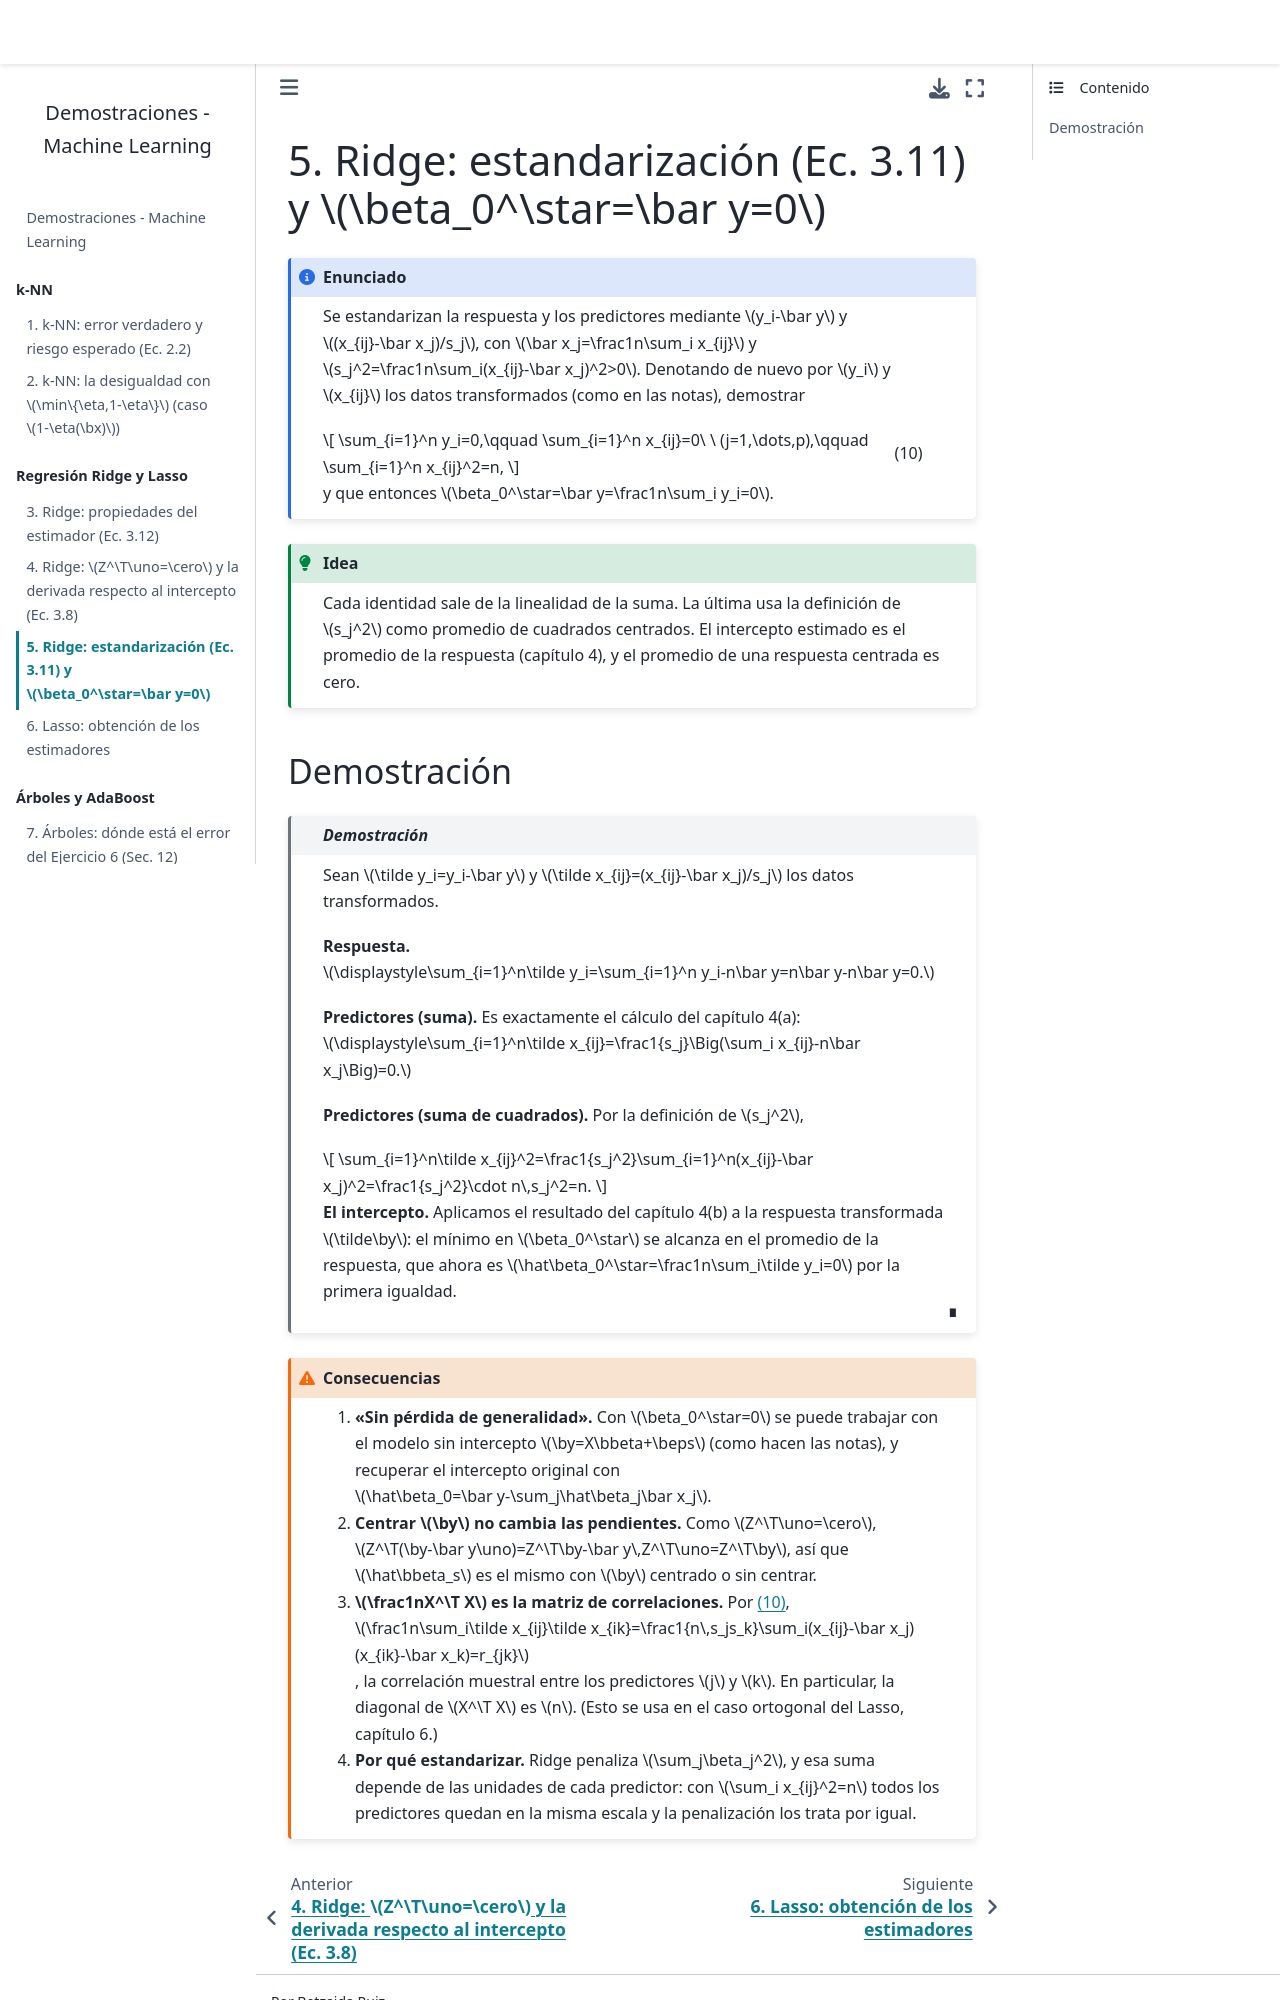

repository: BetzyW/Demostraciones-ML · page: cap05_ridge_estandarizacion.html · generator: jekyll

# 5. Ridge: estandarización (Ec. 3.11) y $\beta_0^\star=\bar y=0$

````{admonition} Enunciado
:class: note

Se estandarizan la respuesta y los predictores mediante $y_i-\bar y$ y $(x_{ij}-\bar x_j)/s_j$,
con $\bar x_j=\frac1n\sum_i x_{ij}$ y $s_j^2=\frac1n\sum_i(x_{ij}-\bar x_j)^2>0$. Denotando de nuevo por $y_i$ y $x_{ij}$ los datos
transformados (como en las notas), demostrar

$$
\sum_{i=1}^n y_i=0,\qquad \sum_{i=1}^n x_{ij}=0\ \ (j=1,\dots,p),\qquad \sum_{i=1}^n x_{ij}^2=n,
$$ (eq-estandar)

y que entonces $\beta_0^\star=\bar y=\frac1n\sum_i y_i=0$.
````

```{admonition} Idea
:class: tip

Cada identidad sale de la linealidad de la suma. La última usa la definición de $s_j^2$ como
promedio de cuadrados centrados. El intercepto estimado es el promedio de la respuesta (capítulo 4),
y el promedio de una respuesta centrada es cero.
```
